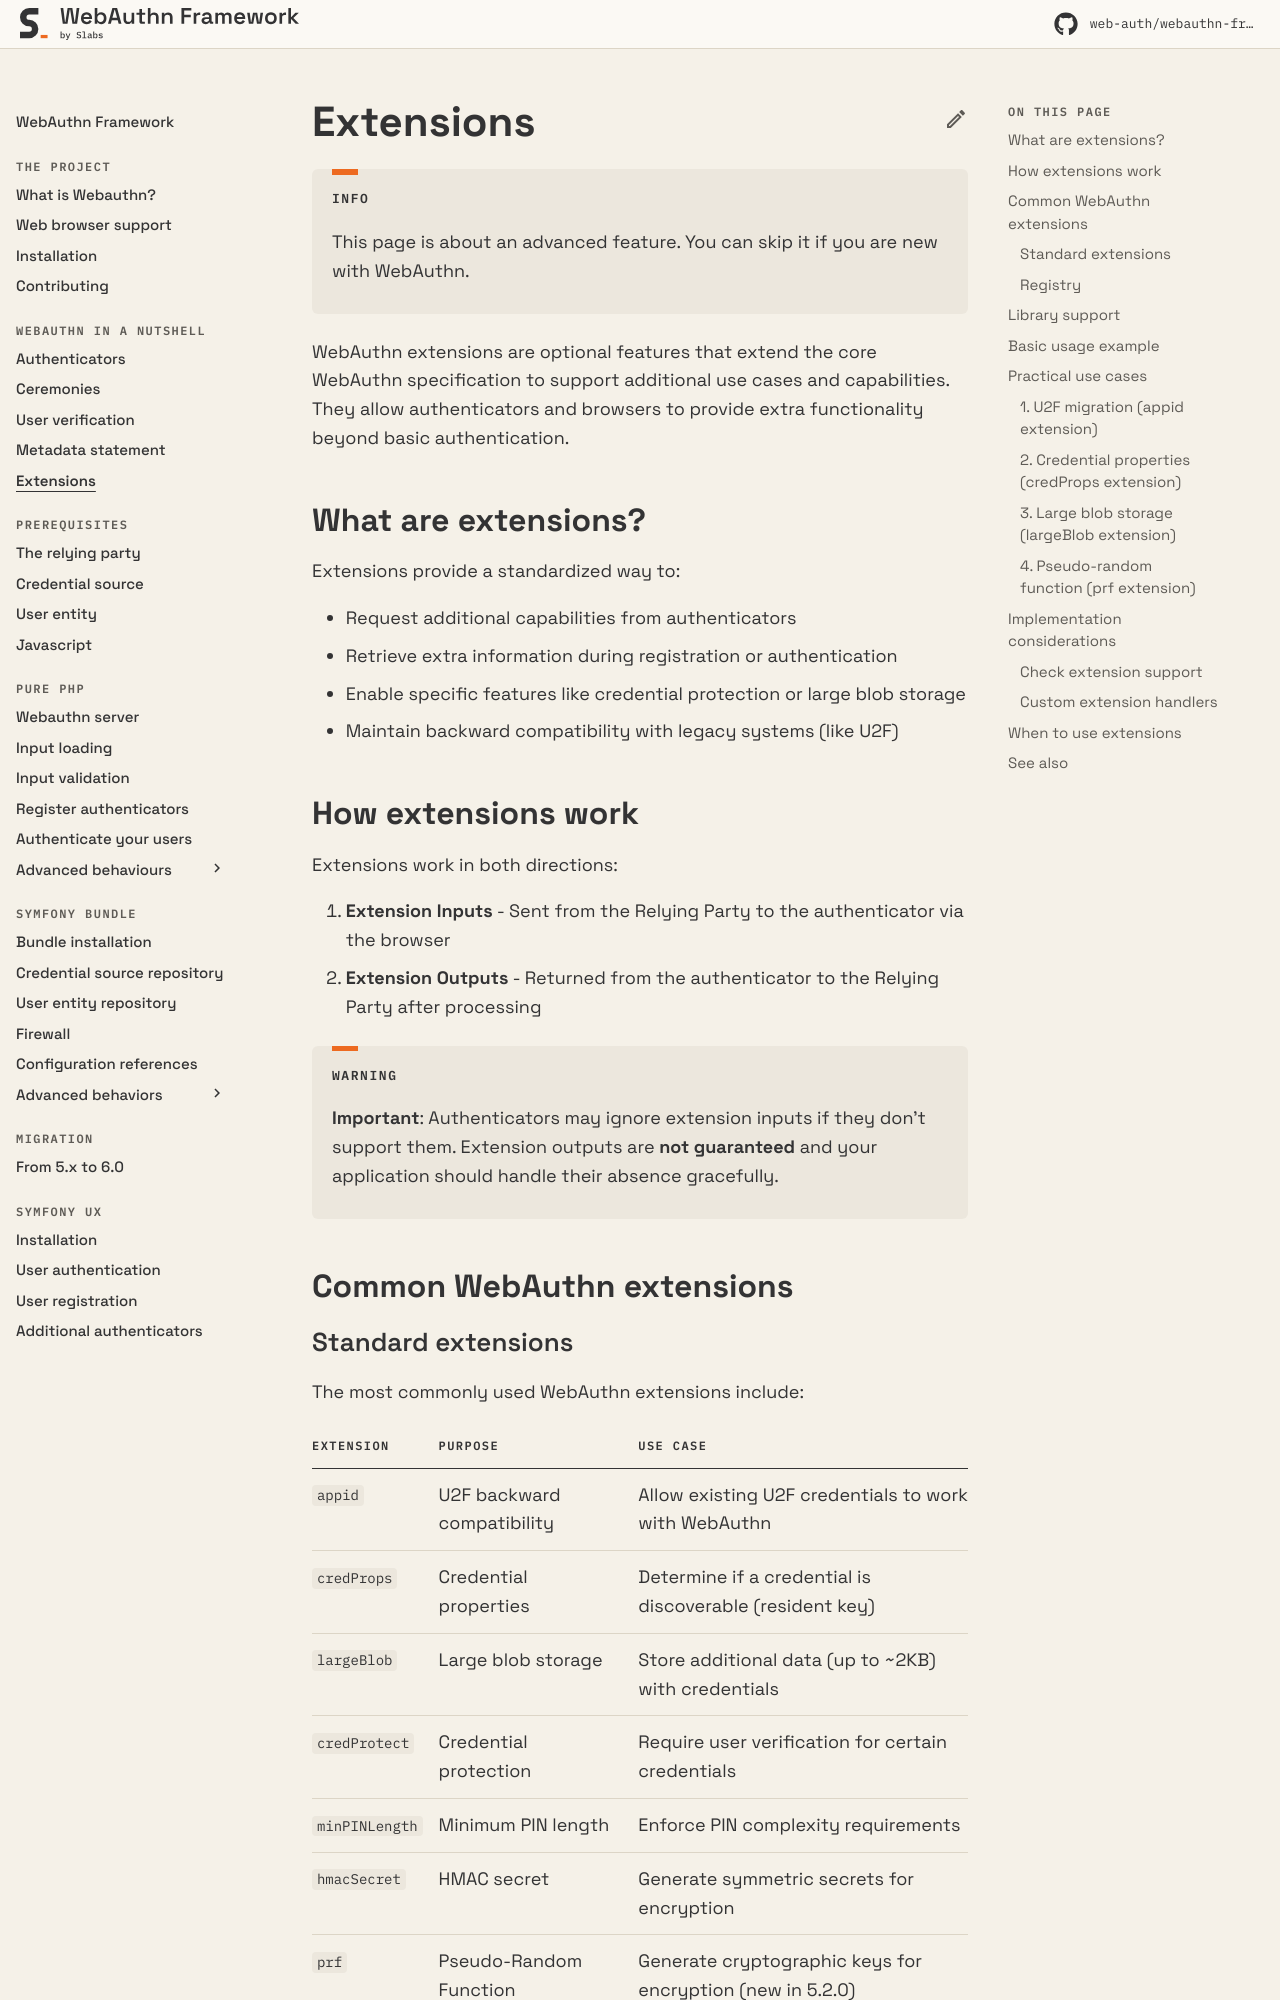

repository: web-auth/doc · page: 5.2/webauthn-in-a-nutshell/extensions/index.html · generator: mkdocs

# Extensions

!!! info

    This page is about an advanced feature. You can skip it if you are new with WebAuthn.

WebAuthn extensions are optional features that extend the core WebAuthn specification to support additional use cases and capabilities. They allow authenticators and browsers to provide extra functionality beyond basic authentication.

## What are extensions?

Extensions provide a standardized way to:

* Request additional capabilities from authenticators
* Retrieve extra information during registration or authentication
* Enable specific features like credential protection or large blob storage
* Maintain backward compatibility with legacy systems (like U2F)

## How extensions work

Extensions work in both directions:

1. **Extension Inputs** - Sent from the Relying Party to the authenticator via the browser
2. **Extension Outputs** - Returned from the authenticator to the Relying Party after processing

!!! warning

    **Important**: Authenticators may ignore extension inputs if they don't support them. Extension outputs are **not guaranteed** and your application should handle their absence gracefully.

## Common WebAuthn extensions

### Standard extensions

The most commonly used WebAuthn extensions include:

| Extension | Purpose | Use Case |
|-----------|---------|----------|
| `appid` | U2F backward compatibility | Allow existing U2F credentials to work with WebAuthn |
| `credProps` | Credential properties | Determine if a credential is discoverable (resident key) |
| `largeBlob` | Large blob storage | Store additional data (up to ~2KB) with credentials |
| `credProtect` | Credential protection | Require user verification for certain credentials |
| `minPINLength` | Minimum PIN length | Enforce PIN complexity requirements |
| `hmacSecret` | HMAC secret | Generate symmetric secrets for encryption |
| `prf` | Pseudo-Random Function | Generate cryptographic keys for encryption (new in 5.2.0) |
| `uvm` | User Verification Method | Information about how the user was verified |
